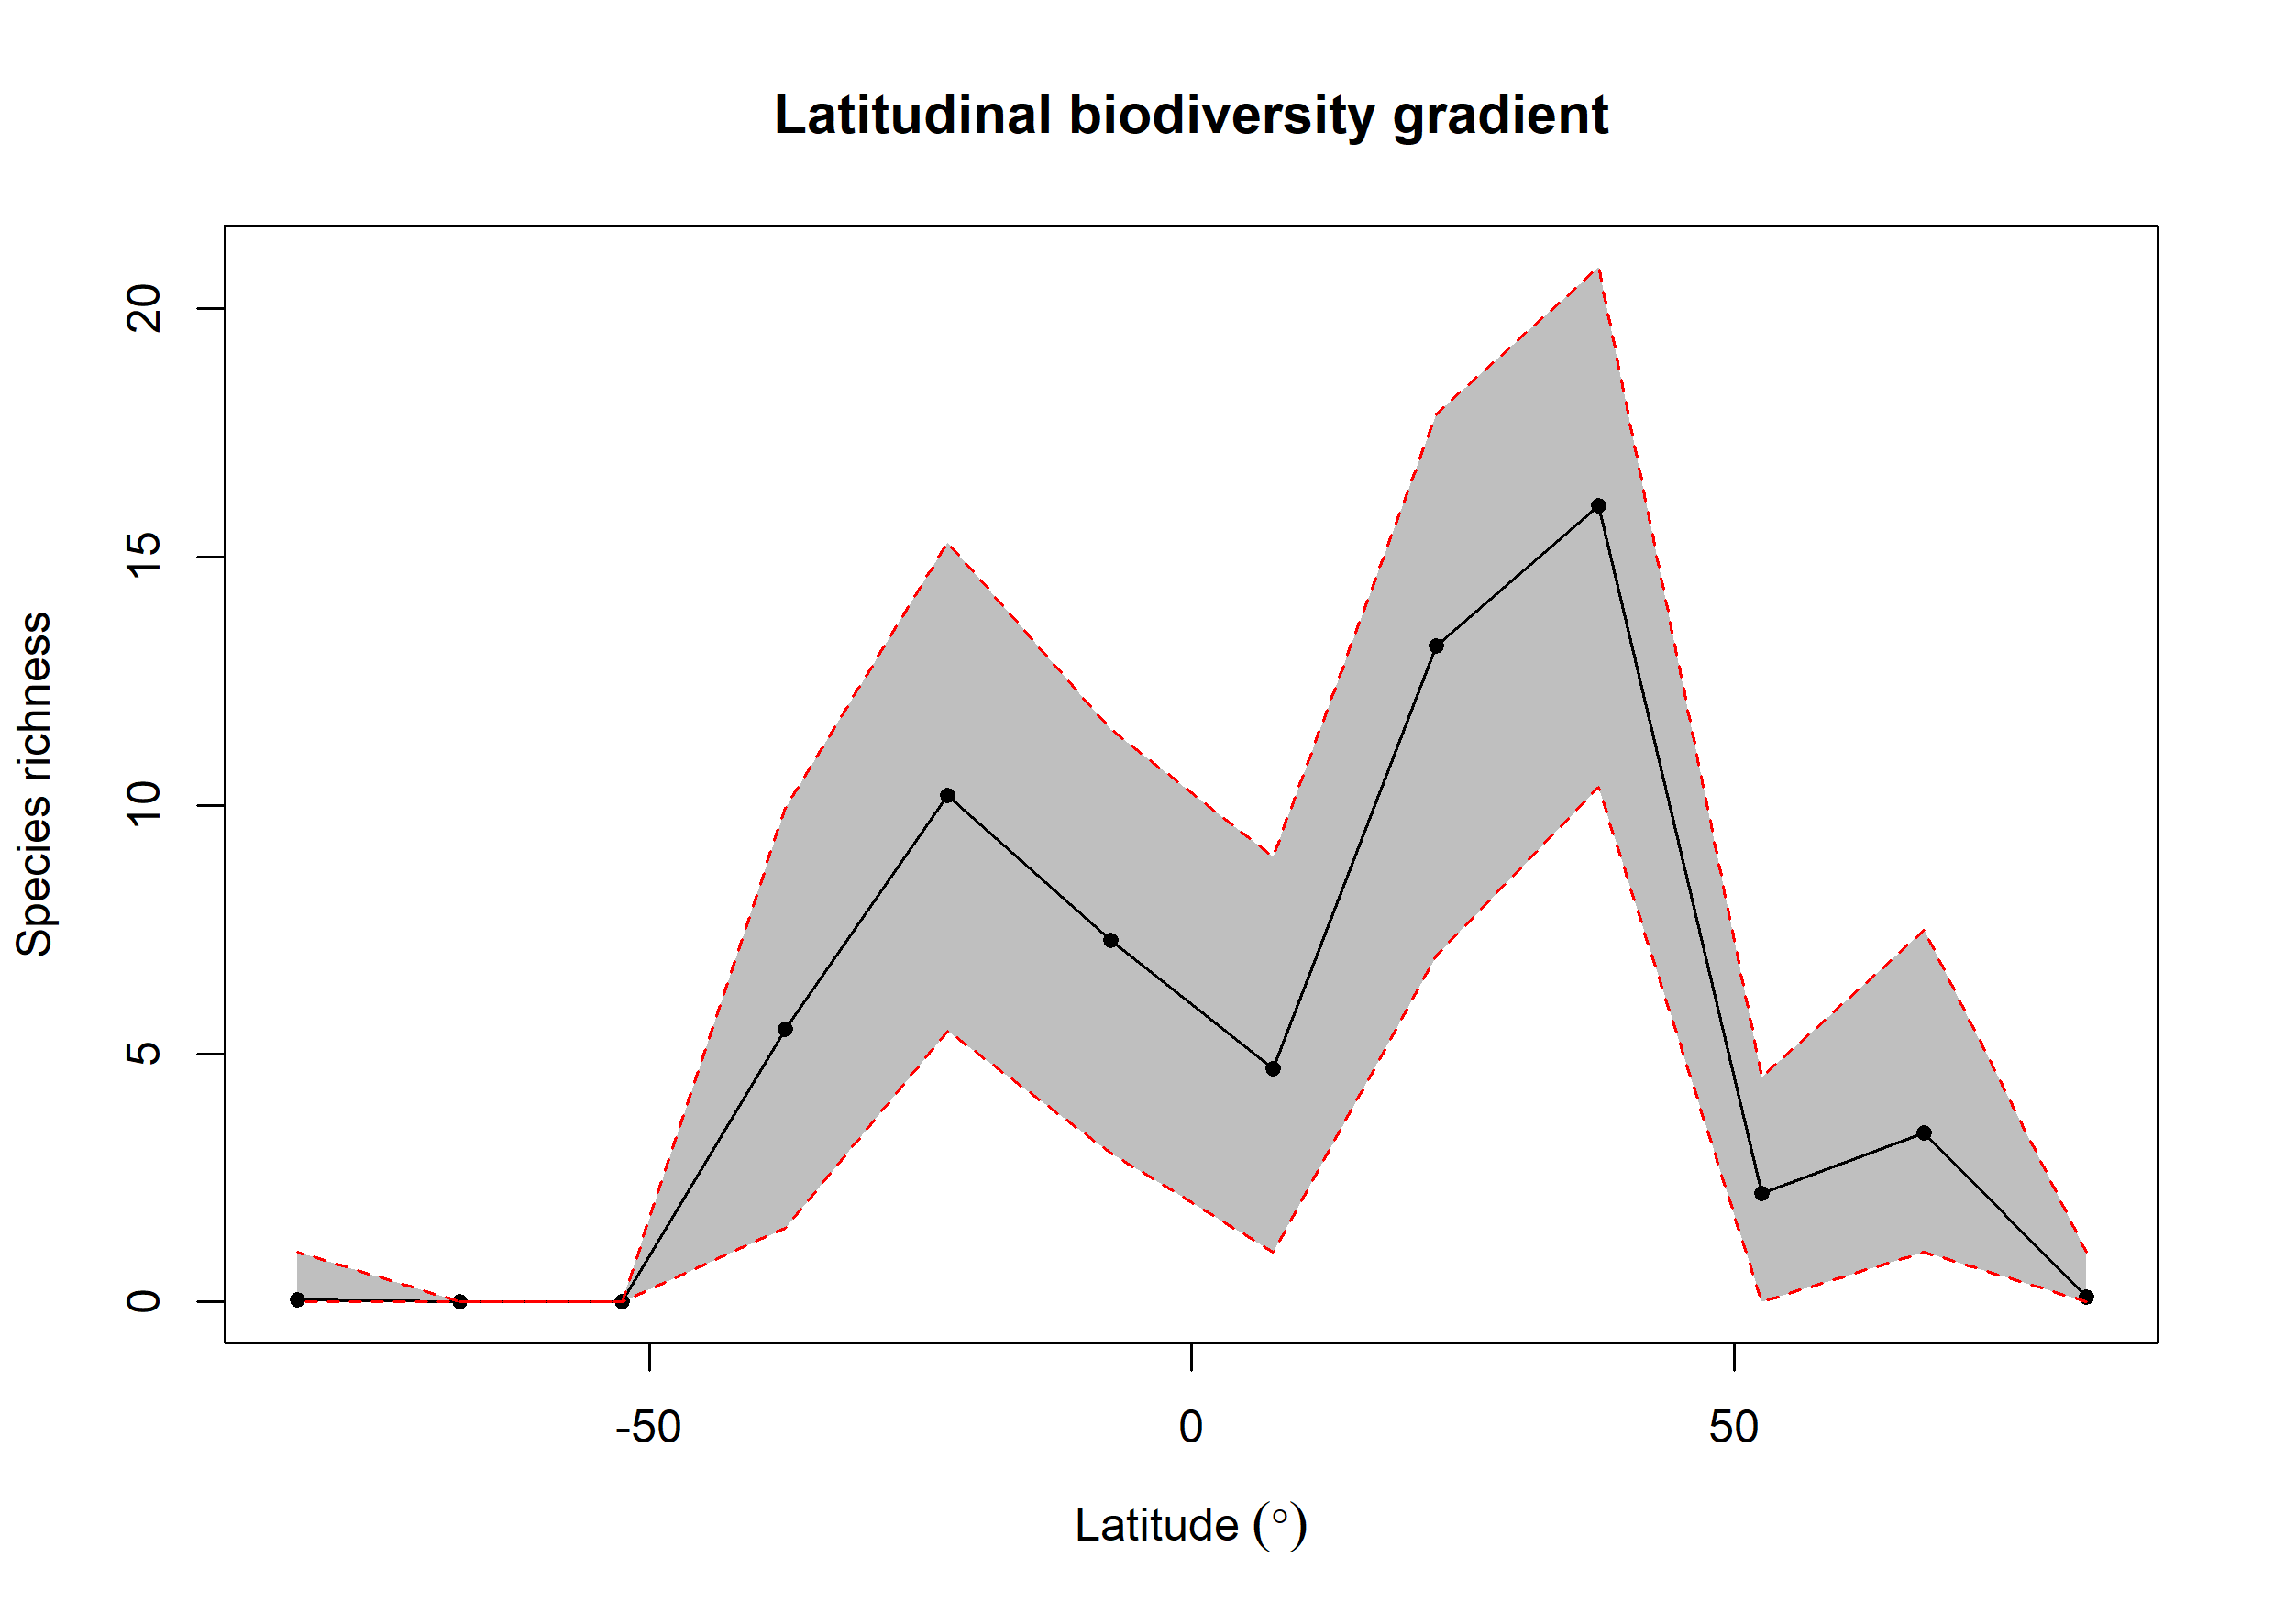

The file beside this chart, header and first rows:
bin, max, min, mid, hemisphere, mean_richness, CI.Lower, CI.Upper
1, 90, 75, 82.5, N, 0.1, 0, 1
2, 75, 60, 67.5, N, 3.397, 1, 7.487
3, 60, 45, 52.5, N, 2.18, 0, 4.524
4, 45, 30, 37.5, N, 16.04, 10.38, 20.85
5, 30, 15, 22.5, N, 13.22, 6.973, 17.88
6, 15, 0, 7.5, N, 4.706, 1, 8.967
7, 0, -15, -7.5, S, 7.284, 3, 11.53
8, -15, -30, -22.5, S, 10.19, 5.461, 15.29
9, -30, -45, -37.5, S, 5.487, 1.475, 9.941
10, -45, -60, -52.5, S, NA, NA, NA
11, -60, -75, -67.5, S, NA, NA, NA
12, -75, -90, -82.5, S, 0.04, 0, 1
